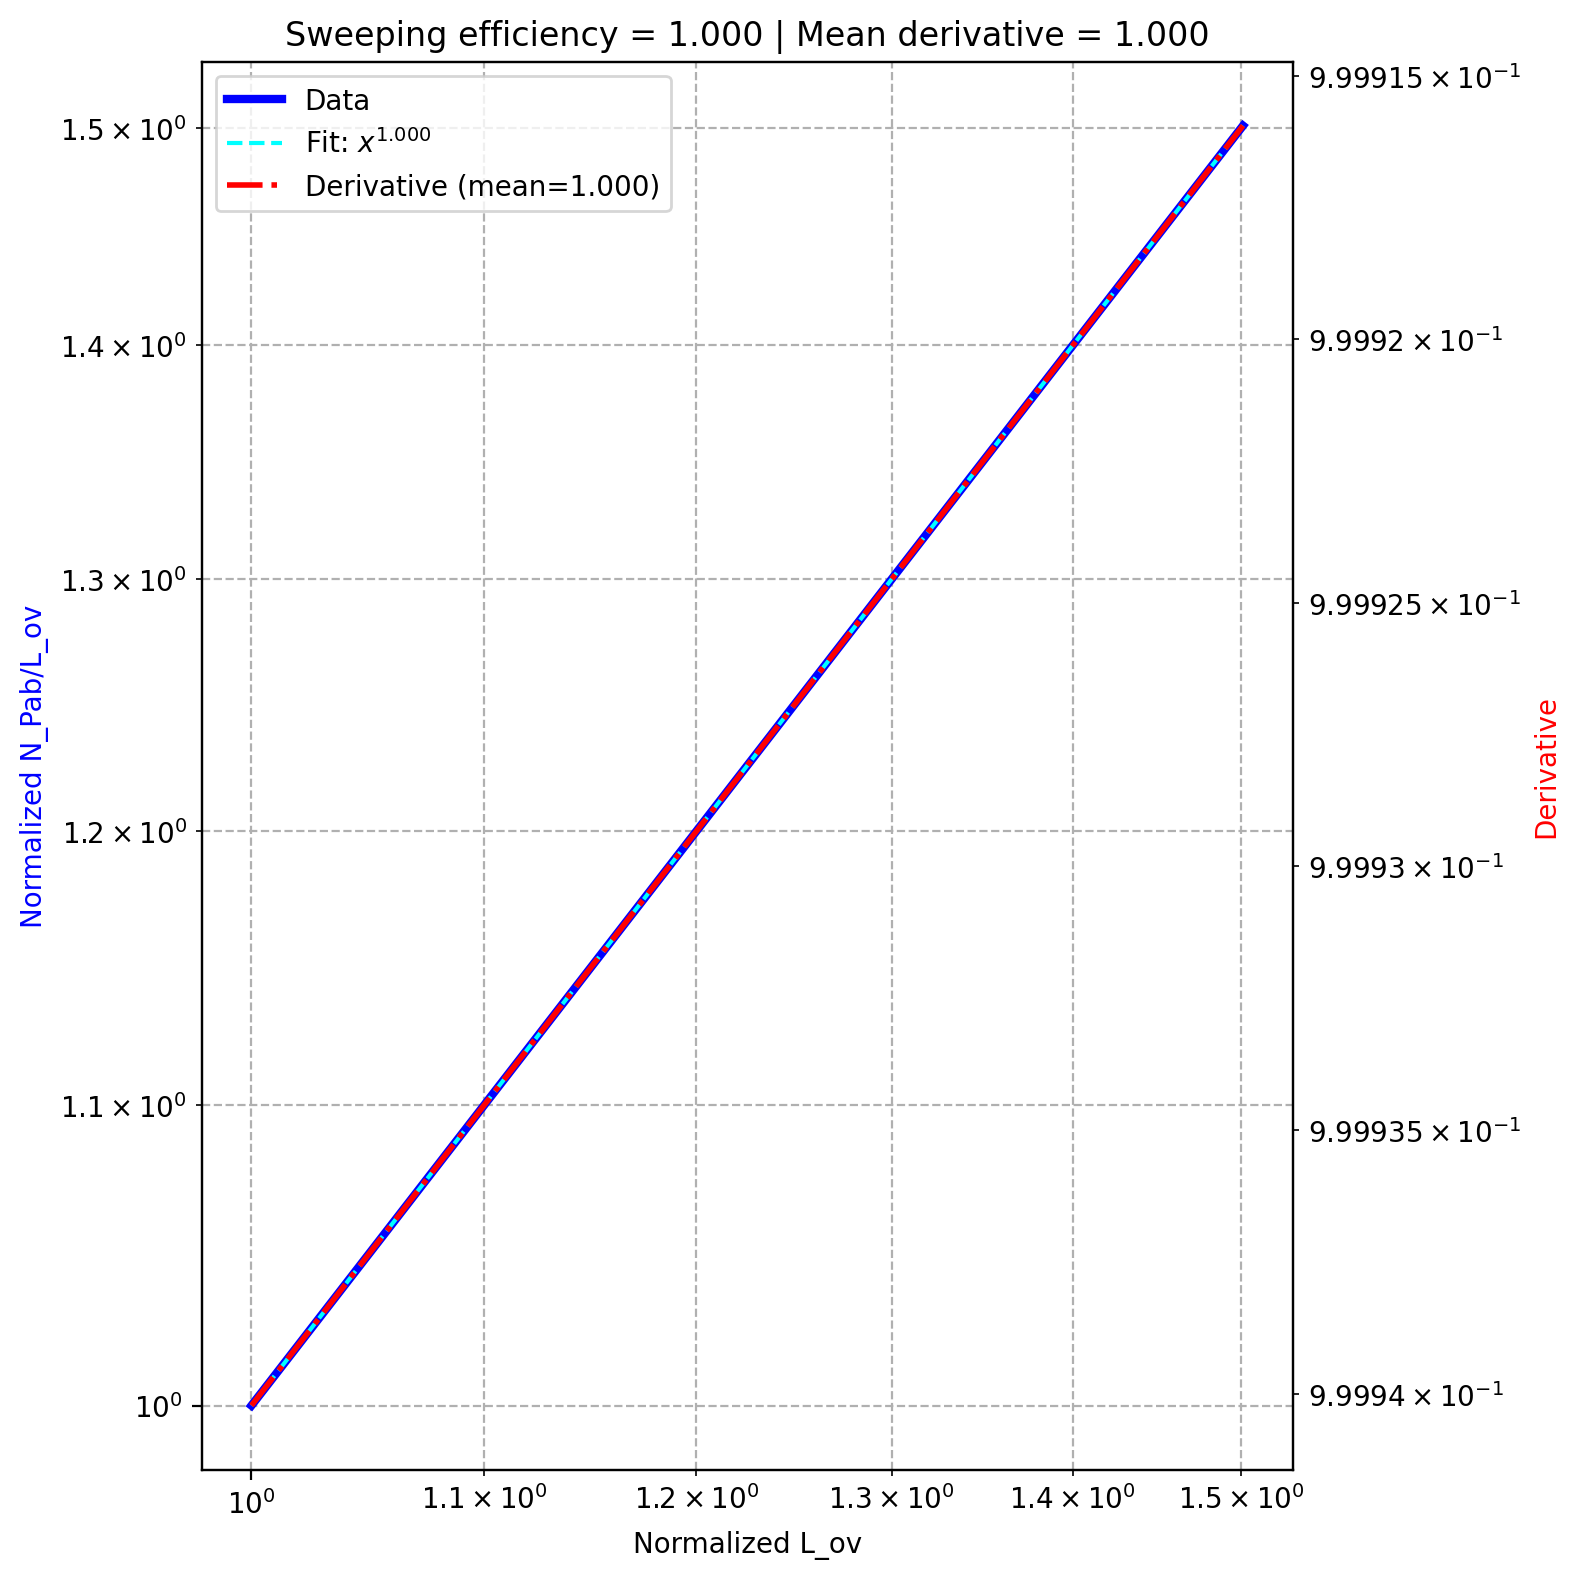

Data behind this chart, as committed beside it:
, diffusion, k_off, sweeping efficiency, derivative_fit
0, 0.3, 0.0, 0.9999, 0.9999
